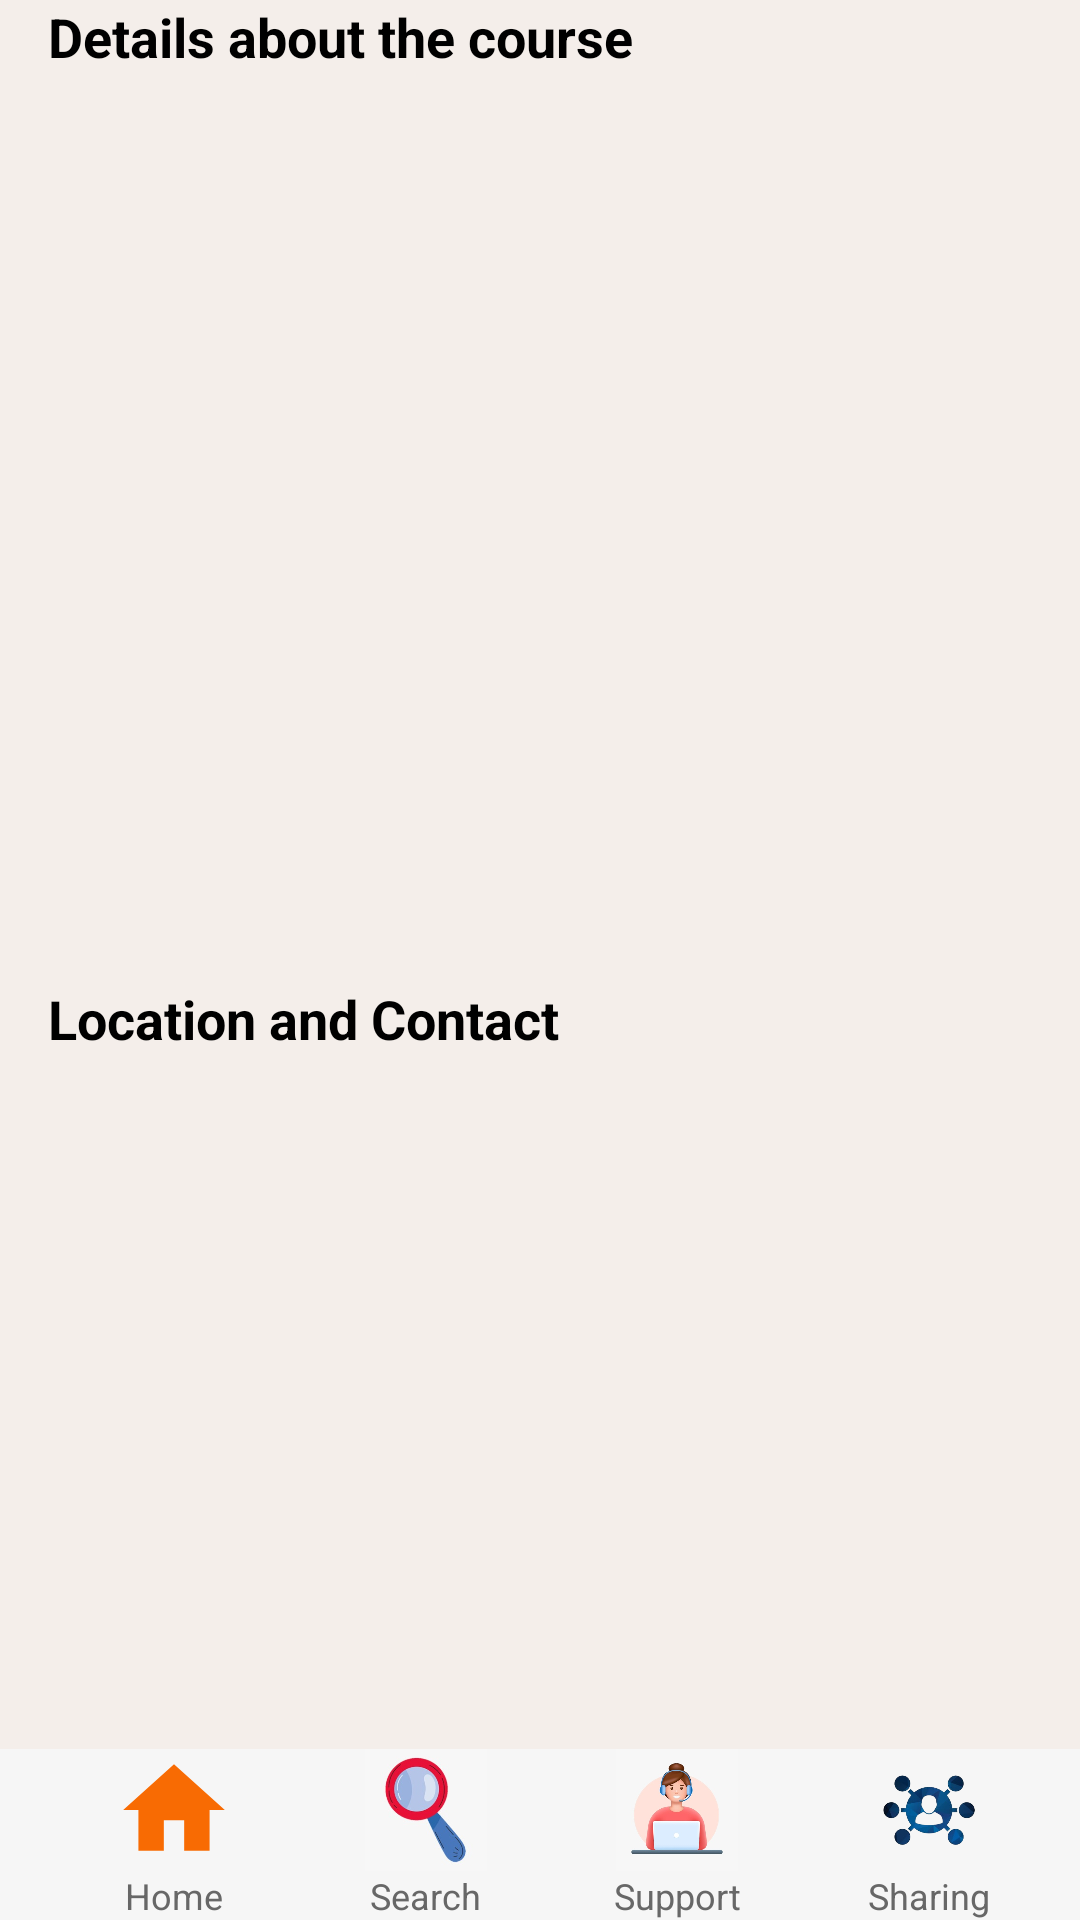

The Android layout XML behind this screen, and the referenced resources:
<!-- AndroidManifest.xml: application theme Theme.GICOM_ipbeja -->
<!-- res/layout/activity_agronomia.xml -->
<androidx.constraintlayout.widget.ConstraintLayout xmlns:android="http://schemas.android.com/apk/res/android"
    xmlns:app="http://schemas.android.com/apk/res-auto"
    xmlns:tools="http://schemas.android.com/tools"
    android:layout_width="match_parent"
    android:layout_height="match_parent"
    android:focusable="true"
    android:background="#F4EEEA"
    android:focusableInTouchMode="true"
    tools:context=".cursos.activity_Agronomia">


    <TextView
        android:id="@+id/textView17"
        android:layout_width="wrap_content"
        android:layout_height="wrap_content"
        android:layout_marginStart="16dp"
        android:text="@string/Details_Price"
        android:textColor="#000000"
        android:textSize="18sp"
        android:textStyle="bold"
        app:layout_constraintStart_toStartOf="parent"
        tools:ignore="MissingConstraints" />

    <TextView
        android:id="@+id/textView19"
        android:layout_width="192dp"
        android:layout_height="29dp"
        android:layout_marginStart="16dp"
        android:text="@string/Location_Contact"
        android:textColor="#000000"
        android:textSize="18sp"
        android:textStyle="bold"
        app:layout_constraintStart_toStartOf="parent"
        app:layout_constraintTop_toBottomOf="@+id/recyclerView_detalhes3" />

    <androidx.recyclerview.widget.RecyclerView
        android:id="@+id/recyclerView_detalhes3"
        android:layout_width="409dp"
        android:layout_height="303dp"
        app:layout_constraintEnd_toEndOf="parent"
        app:layout_constraintStart_toStartOf="parent"
        app:layout_constraintTop_toBottomOf="@+id/textView17" />


    <androidx.recyclerview.widget.RecyclerView
        android:id="@+id/recyclerview_localização3"
        android:layout_width="409dp"
        android:layout_height="334dp"
        android:layout_marginTop="2dp"
        app:layout_constraintEnd_toEndOf="parent"
        app:layout_constraintStart_toStartOf="parent"
        app:layout_constraintTop_toBottomOf="@+id/textView19" />


    <androidx.coordinatorlayout.widget.CoordinatorLayout
        android:id="@+id/coordinatorLayout"
        android:layout_width="match_parent"
        android:layout_height="58dp"
        app:layout_constraintBottom_toBottomOf="parent"
        app:layout_constraintEnd_toEndOf="parent"
        app:layout_constraintStart_toStartOf="parent">

        <com.google.android.material.bottomappbar.BottomAppBar
            android:id="@+id/app_bar"
            android:layout_width="match_parent"
            android:layout_height="57dp"
            android:layout_gravity="bottom"
            android:backgroundTint="#f6f6f6"
            app:fabCradleMargin="8dp"
            app:fabCradleRoundedCornerRadius="50dp"
            app:fabCradleVerticalOffset="6dp">

            <LinearLayout
                android:layout_width="match_parent"
                android:layout_height="match_parent"
                android:orientation="horizontal">

                <LinearLayout
                    android:id="@+id/homeBtn"
                    android:layout_width="0dp"
                    android:layout_height="match_parent"
                    android:layout_weight="0.2"
                    android:orientation="vertical">

                    <ImageView
                        android:id="@+id/imageView8"
                        android:layout_width="match_parent"
                        android:layout_height="wrap_content"
                        android:layout_weight="1"
                        android:onClick="Home"
                        app:srcCompat="@drawable/baseline_home_24" />

                    <TextView
                        android:id="@+id/textView8"
                        android:layout_width="match_parent"
                        android:layout_height="wrap_content"
                        android:text="@string/Home"
                        android:textAlignment="center"
                        android:textColor="#676767"
                        android:textSize="12sp" />
                </LinearLayout>

                <LinearLayout
                    android:id="@+id/Search"
                    android:layout_width="0dp"
                    android:layout_height="match_parent"
                    android:layout_weight="0.2"
                    android:orientation="vertical">

                    <ImageView
                        android:id="@+id/imageView20"
                        android:layout_width="match_parent"
                        android:layout_height="wrap_content"
                        android:layout_weight="1"
                        android:onClick="Search"
                        app:srcCompat="@drawable/search" />

                    <TextView
                        android:id="@+id/textView20"
                        android:layout_width="match_parent"
                        android:layout_height="wrap_content"
                        android:text="@string/Search"
                        android:textAlignment="center"
                        android:textColor="#676767"
                        android:textSize="12sp" />
                </LinearLayout>

                <LinearLayout
                    android:layout_width="0dp"
                    android:layout_height="match_parent"
                    android:layout_weight="0.2"
                    android:orientation="vertical">

                    <ImageView
                        android:id="@+id/imageView11"
                        android:layout_width="match_parent"
                        android:layout_height="wrap_content"
                        android:layout_weight="1"
                        android:onClick="Message"
                        app:srcCompat="@drawable/profile" />

                    <TextView
                        android:id="@+id/textView11"
                        android:layout_width="match_parent"
                        android:layout_height="wrap_content"
                        android:text="@string/Support"
                        android:textAlignment="center"
                        android:textColor="#676767"
                        android:textSize="12sp" />
                </LinearLayout>
                <LinearLayout
                    android:layout_width="0dp"
                    android:layout_height="match_parent"
                    android:layout_weight="0.2"
                    android:orientation="vertical">

                    <ImageView
                        android:id="@+id/imageView12"
                        android:layout_width="match_parent"
                        android:layout_height="wrap_content"
                        android:layout_weight="1"
                        android:onClick="Share"
                        app:srcCompat="@drawable/partilha" />

                    <TextView
                        android:id="@+id/textView12"
                        android:layout_width="match_parent"
                        android:layout_height="wrap_content"
                        android:text="@string/Sharing"
                        android:textAlignment="center"
                        android:textColor="#676767"
                        android:textSize="12sp" />
                </LinearLayout>
            </LinearLayout>
        </com.google.android.material.bottomappbar.BottomAppBar>

    </androidx.coordinatorlayout.widget.CoordinatorLayout>
</androidx.constraintlayout.widget.ConstraintLayout>
<!-- resources referenced by this layout -->
<resources>
  <!-- drawable baseline_home_24 (drawable) -->
  <vector android:height="24dp" android:tint="#F86B03"
      android:viewportHeight="24" android:viewportWidth="24"
      android:width="24dp" xmlns:android="http://schemas.android.com/apk/res/android">
      <path android:fillColor="@android:color/white" android:pathData="M10,20v-6h4v6h5v-8h3L12,3 2,12h3v8z"/>
  </vector>
  <!-- drawable partilha: png bitmap (drawable, 63481 bytes) -->
  <!-- drawable profile: jpeg bitmap (drawable, 15240 bytes) -->
  <!-- drawable search: jpeg bitmap (drawable, 9199 bytes) -->
  <string name="Details_Price">Details about the  course</string>
  <string name="Home">Home</string>
  <string name="Location_Contact">Location and Contact</string>
  <string name="Search">Search</string>
  <string name="Sharing">Sharing</string>
  <string name="Support">Support</string>
  <style name="Theme.GICOM_ipbeja" parent="Base.Theme.GICOM_ipbeja" />
  <style name="Base.Theme.GICOM_ipbeja" parent="Theme.Material3.DayNight.NoActionBar">
          
          
      </style>
</resources>
